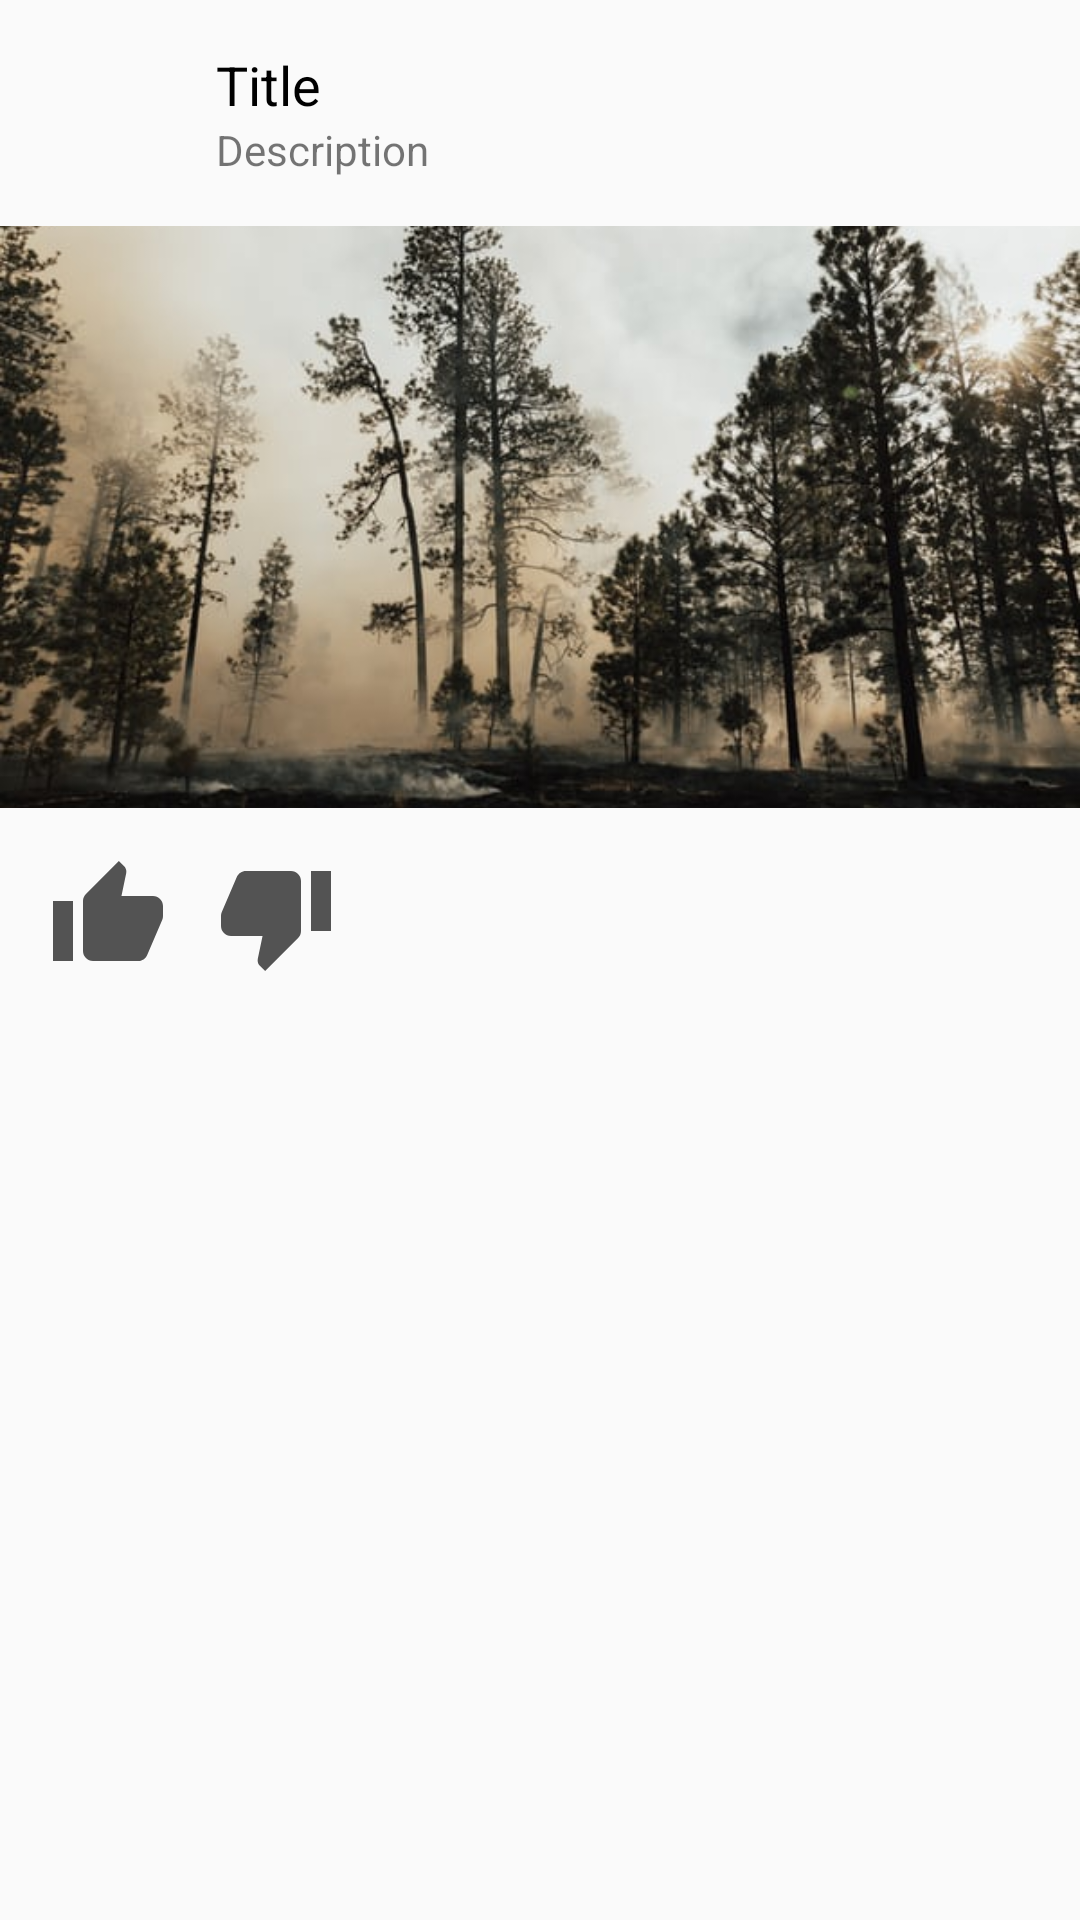

Here is an Android app screen rendered from its layout file. Give the layout XML and the strings, colors and styles it references.
<!-- AndroidManifest.xml: application theme AppTheme -->
<!-- res/layout/get_post_item.xml -->
<?xml version="1.0" encoding="utf-8"?>
<androidx.constraintlayout.widget.ConstraintLayout xmlns:android="http://schemas.android.com/apk/res/android"
    xmlns:app="http://schemas.android.com/apk/res-auto"
    android:layout_width="match_parent"
    android:layout_height="382dp">

    <ImageView
        android:id="@+id/imgAvaGetPost"
        android:layout_width="40dp"
        android:layout_height="40dp"
        android:layout_marginStart="@dimen/margin16"
        android:layout_marginTop="@dimen/margin16"
        android:src="@drawable/account"
        app:layout_constraintStart_toStartOf="parent"
        app:layout_constraintTop_toTopOf="parent" />

    <TextView
        android:id="@+id/tvTitleGetPost"
        android:layout_width="0dp"
        android:layout_height="wrap_content"
        android:layout_marginStart="@dimen/margin16"
        android:layout_marginTop="@dimen/margin16"
        android:layout_marginEnd="@dimen/margin16"
        android:text="Title"
        android:textColor="@android:color/black"
        android:textSize="@dimen/text_size18"
        app:layout_constraintEnd_toEndOf="parent"
        app:layout_constraintStart_toEndOf="@id/imgAvaGetPost"
        app:layout_constraintTop_toTopOf="parent"
        android:gravity="bottom"
        android:layout_marginBottom="@dimen/margin16" />

    <TextView
        android:id="@+id/tvDescGetPost"
        android:layout_width="0dp"
        android:layout_height="wrap_content"
        android:layout_marginStart="@dimen/margin16"
        android:layout_marginEnd="@dimen/margin16"
        android:text="Description"
        app:layout_constraintEnd_toEndOf="parent"
        app:layout_constraintStart_toEndOf="@id/imgAvaGetPost"
        app:layout_constraintTop_toBottomOf="@id/tvTitleGetPost"
        />

    <ImageView
        android:id="@+id/imgGetPost"
        android:layout_width="0dp"
        android:layout_height="194dp"
        android:layout_marginTop="@dimen/margin16"
        app:layout_constraintEnd_toEndOf="parent"
        app:layout_constraintStart_toStartOf="parent"
        android:src="@drawable/main_picture"
        app:layout_constraintTop_toBottomOf="@id/tvDescGetPost"
        android:adjustViewBounds="true"
        android:scaleType="centerCrop"
        />

    <ImageView
        android:id="@+id/imgLikeGetPost"
        android:layout_width="40dp"
        android:layout_height="40dp"
        android:layout_marginStart="@dimen/margin16"
        android:layout_marginTop="@dimen/margin16"
        app:layout_constraintStart_toStartOf="parent"
        android:src="@drawable/like"
        app:layout_constraintTop_toBottomOf="@id/imgGetPost" />

    <ImageView
        android:id="@+id/imgDislikeGetPost"
        android:layout_width="40dp"
        android:layout_height="40dp"
        android:layout_marginStart="@dimen/margin16"
        android:layout_marginTop="@dimen/margin16"
        app:layout_constraintStart_toEndOf="@+id/imgLikeGetPost"
        app:layout_constraintTop_toBottomOf="@id/imgGetPost"
        android:src="@drawable/dislike"/>

    <TextView
        android:id="@+id/tvTextGetPost"
        android:layout_width="0dp"
        android:layout_height="wrap_content"
        app:layout_constraintStart_toStartOf="parent"
        app:layout_constraintEnd_toEndOf="parent"
        app:layout_constraintTop_toBottomOf="@id/imgLikeGetPost"
        android:layout_margin="@dimen/margin16"
        app:layout_constraintBottom_toBottomOf="parent"/>
</androidx.constraintlayout.widget.ConstraintLayout>
<!-- resources referenced by this layout -->
<resources>
  <dimen name="margin16">16dp</dimen>
  <dimen name="text_size18">18sp</dimen>
  <!-- drawable dislike (drawable) -->
  <vector android:alpha="0.67" android:height="24dp"
      android:viewportHeight="24.0" android:viewportWidth="24.0"
      android:width="24dp" xmlns:android="http://schemas.android.com/apk/res/android">
      <path android:fillColor="#FF000000" android:pathData="M15,3L6,3c-0.83,0 -1.54,0.5 -1.84,1.22l-3.02,7.05c-0.09,0.23 -0.14,0.47 -0.14,0.73v1.91l0.01,0.01L1,14c0,1.1 0.9,2 2,2h6.31l-0.95,4.57 -0.03,0.32c0,0.41 0.17,0.79 0.44,1.06L9.83,23l6.59,-6.59c0.36,-0.36 0.58,-0.86 0.58,-1.41L17,5c0,-1.1 -0.9,-2 -2,-2zM19,3v12h4L23,3h-4z"/>
  </vector>
  <!-- drawable like (drawable) -->
  <vector android:alpha="0.67" android:height="24dp"
      android:viewportHeight="24.0" android:viewportWidth="24.0"
      android:width="24dp" xmlns:android="http://schemas.android.com/apk/res/android">
      <path android:fillColor="#FF000000" android:pathData="M1,21h4L5,9L1,9v12zM23,10c0,-1.1 -0.9,-2 -2,-2h-6.31l0.95,-4.57 0.03,-0.32c0,-0.41 -0.17,-0.79 -0.44,-1.06L14.17,1 7.59,7.59C7.22,7.95 7,8.45 7,9v10c0,1.1 0.9,2 2,2h9c0.83,0 1.54,-0.5 1.84,-1.22l3.02,-7.05c0.09,-0.23 0.14,-0.47 0.14,-0.73v-1.91l-0.01,-0.01L23,10z"/>
  </vector>
  <!-- drawable main_picture: jpg bitmap (drawable, 56979 bytes) -->
  <style name="AppTheme" parent="Theme.AppCompat.Light.NoActionBar">
          
          <item name="colorPrimary">@color/colorPrimary</item>
          <item name="colorPrimaryDark">@color/colorMainDark</item>
          <item name="colorAccent">@color/colorAccent</item>
          <item name="android:windowFullscreen">true</item>
      </style>
  <color name="colorPrimary">#6200EE</color>
  <color name="colorMainDark">#47010B</color>
  <color name="colorAccent">#03DAC5</color>
</resources>
